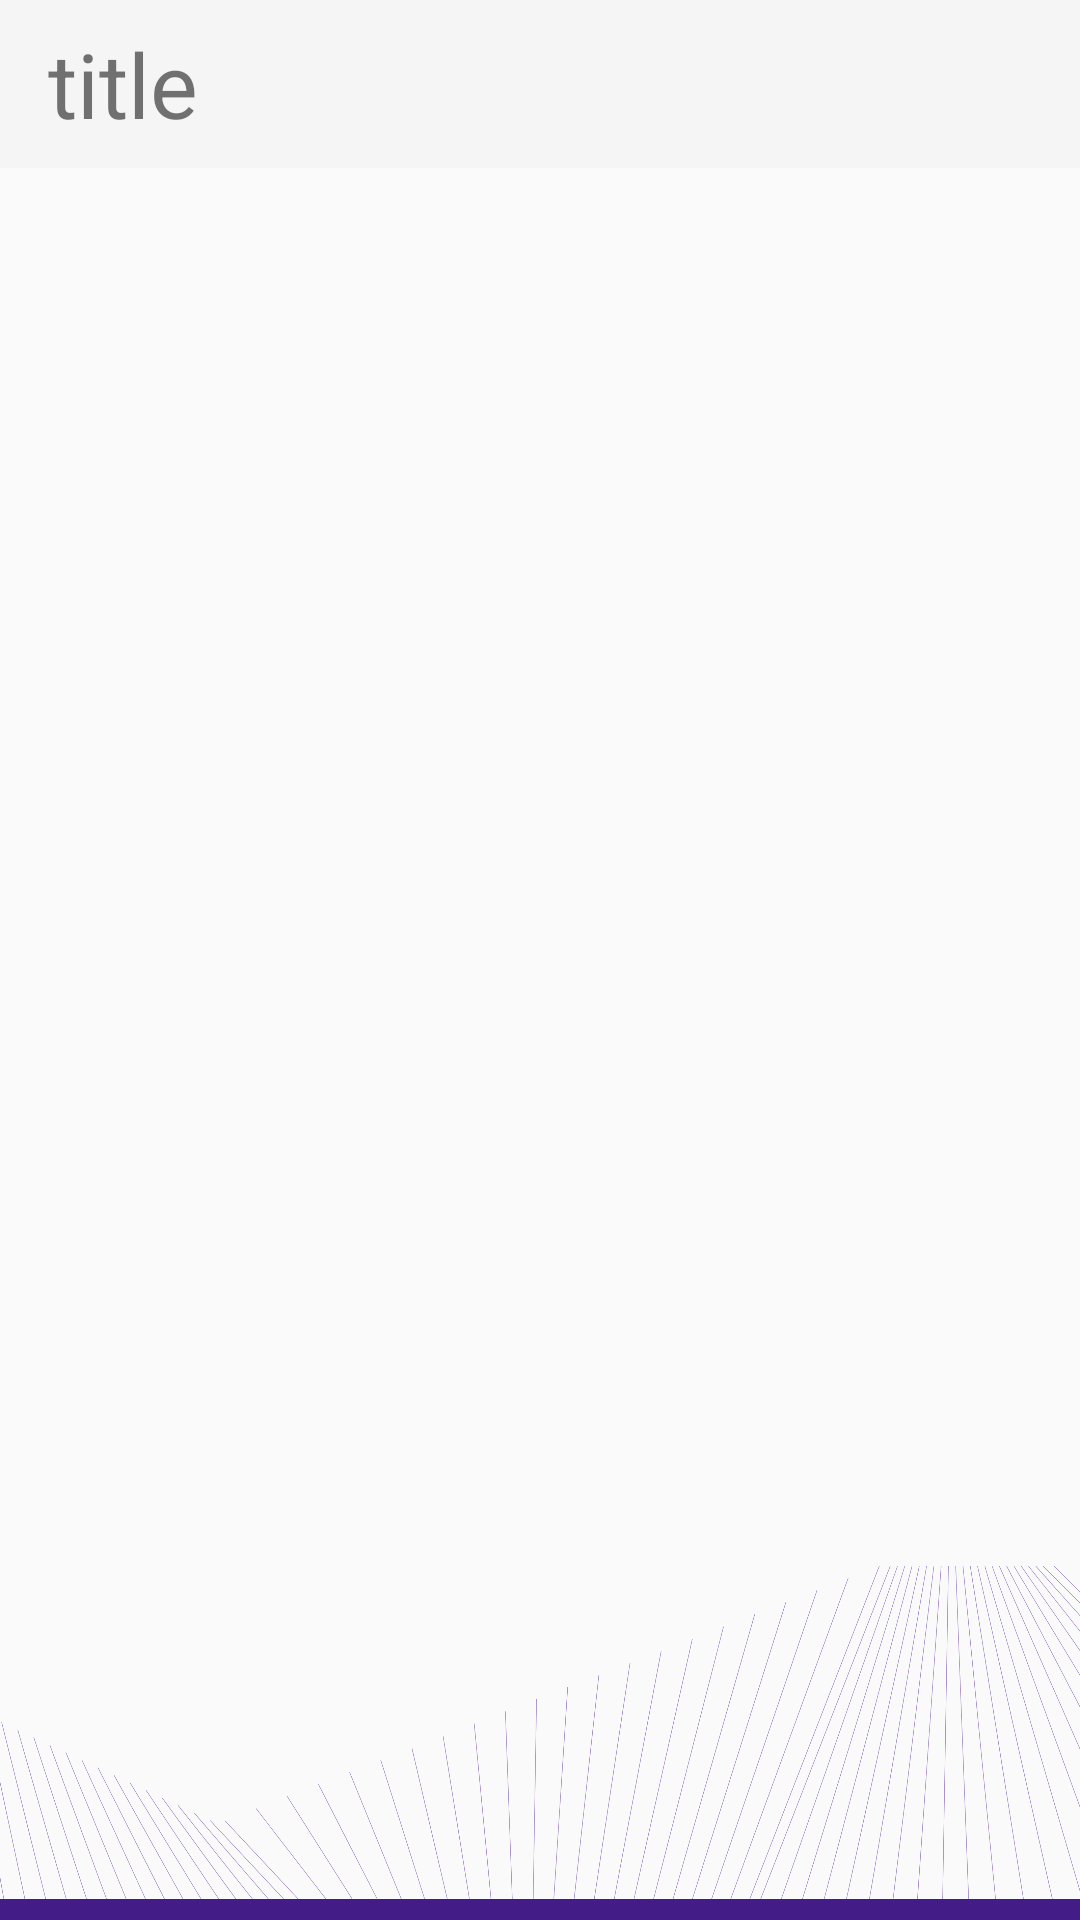

Write the Android layout XML for this screen, with the resource values it uses.
<!-- AndroidManifest.xml: activity theme Theme.AppCompat.Light.NoActionBar -->
<!-- res/layout/activity_feature_detail.xml -->
<?xml version="1.0" encoding="utf-8"?>
<androidx.appcompat.widget.LinearLayoutCompat xmlns:android="http://schemas.android.com/apk/res/android"
    xmlns:app="http://schemas.android.com/apk/res-auto"
    xmlns:tools="http://schemas.android.com/tools"
    android:layout_width="match_parent"
    android:layout_height="match_parent"
    android:orientation="vertical"
    tools:context=".FeatureDetailActivity">

    <com.google.android.material.appbar.AppBarLayout
        android:id="@+id/appBarLayout"
        android:layout_width="match_parent"
        android:layout_height="wrap_content"
        android:fitsSystemWindows="true">

        <androidx.appcompat.widget.Toolbar
            android:id="@+id/toolbar"
            android:layout_width="match_parent"
            android:layout_height="?attr/actionBarSize"
            android:background="?attr/colorPrimary"
            app:titleTextColor="@color/colorPrimary">

            <androidx.appcompat.widget.AppCompatTextView
                android:id="@+id/action_bar_title"
                android:layout_width="match_parent"
                android:layout_height="match_parent"
                android:gravity="center_vertical"
                android:text="title"
                android:textSize="30sp"></androidx.appcompat.widget.AppCompatTextView>
        </androidx.appcompat.widget.Toolbar>

    </com.google.android.material.appbar.AppBarLayout>

    <androidx.appcompat.widget.LinearLayoutCompat
        android:layout_width="match_parent"
        android:layout_height="match_parent"
        android:layout_weight="1"
        android:orientation="vertical"></androidx.appcompat.widget.LinearLayoutCompat>

    <androidx.appcompat.widget.LinearLayoutCompat
        android:layout_width="match_parent"
        android:layout_height="match_parent"
        android:layout_weight="3"
        android:orientation="vertical">

        <FrameLayout
            android:layout_width="match_parent"
            android:layout_height="match_parent">

            <androidx.appcompat.widget.AppCompatImageView
                android:id="@+id/imageView3"
                android:layout_width="match_parent"
                android:layout_height="wrap_content"
                android:layout_gravity="bottom"
                android:scaleType="fitXY"
                app:srcCompat="@drawable/aura_mask" />

            <View
                android:layout_width="match_parent"
                android:layout_height="@dimen/footer_height"
                android:layout_gravity="bottom"
                android:background="@color/footerColor"></View>
        </FrameLayout>
    </androidx.appcompat.widget.LinearLayoutCompat>
</androidx.appcompat.widget.LinearLayoutCompat>
<!-- resources referenced by this layout -->
<resources>
  <color name="colorPrimary">#535F5D</color>
  <color name="footerColor">#431C88</color>
  <dimen name="footer_height">7dp</dimen>
  <!-- drawable aura_mask: png bitmap (drawable-ldpi, 61332 bytes) -->
</resources>
